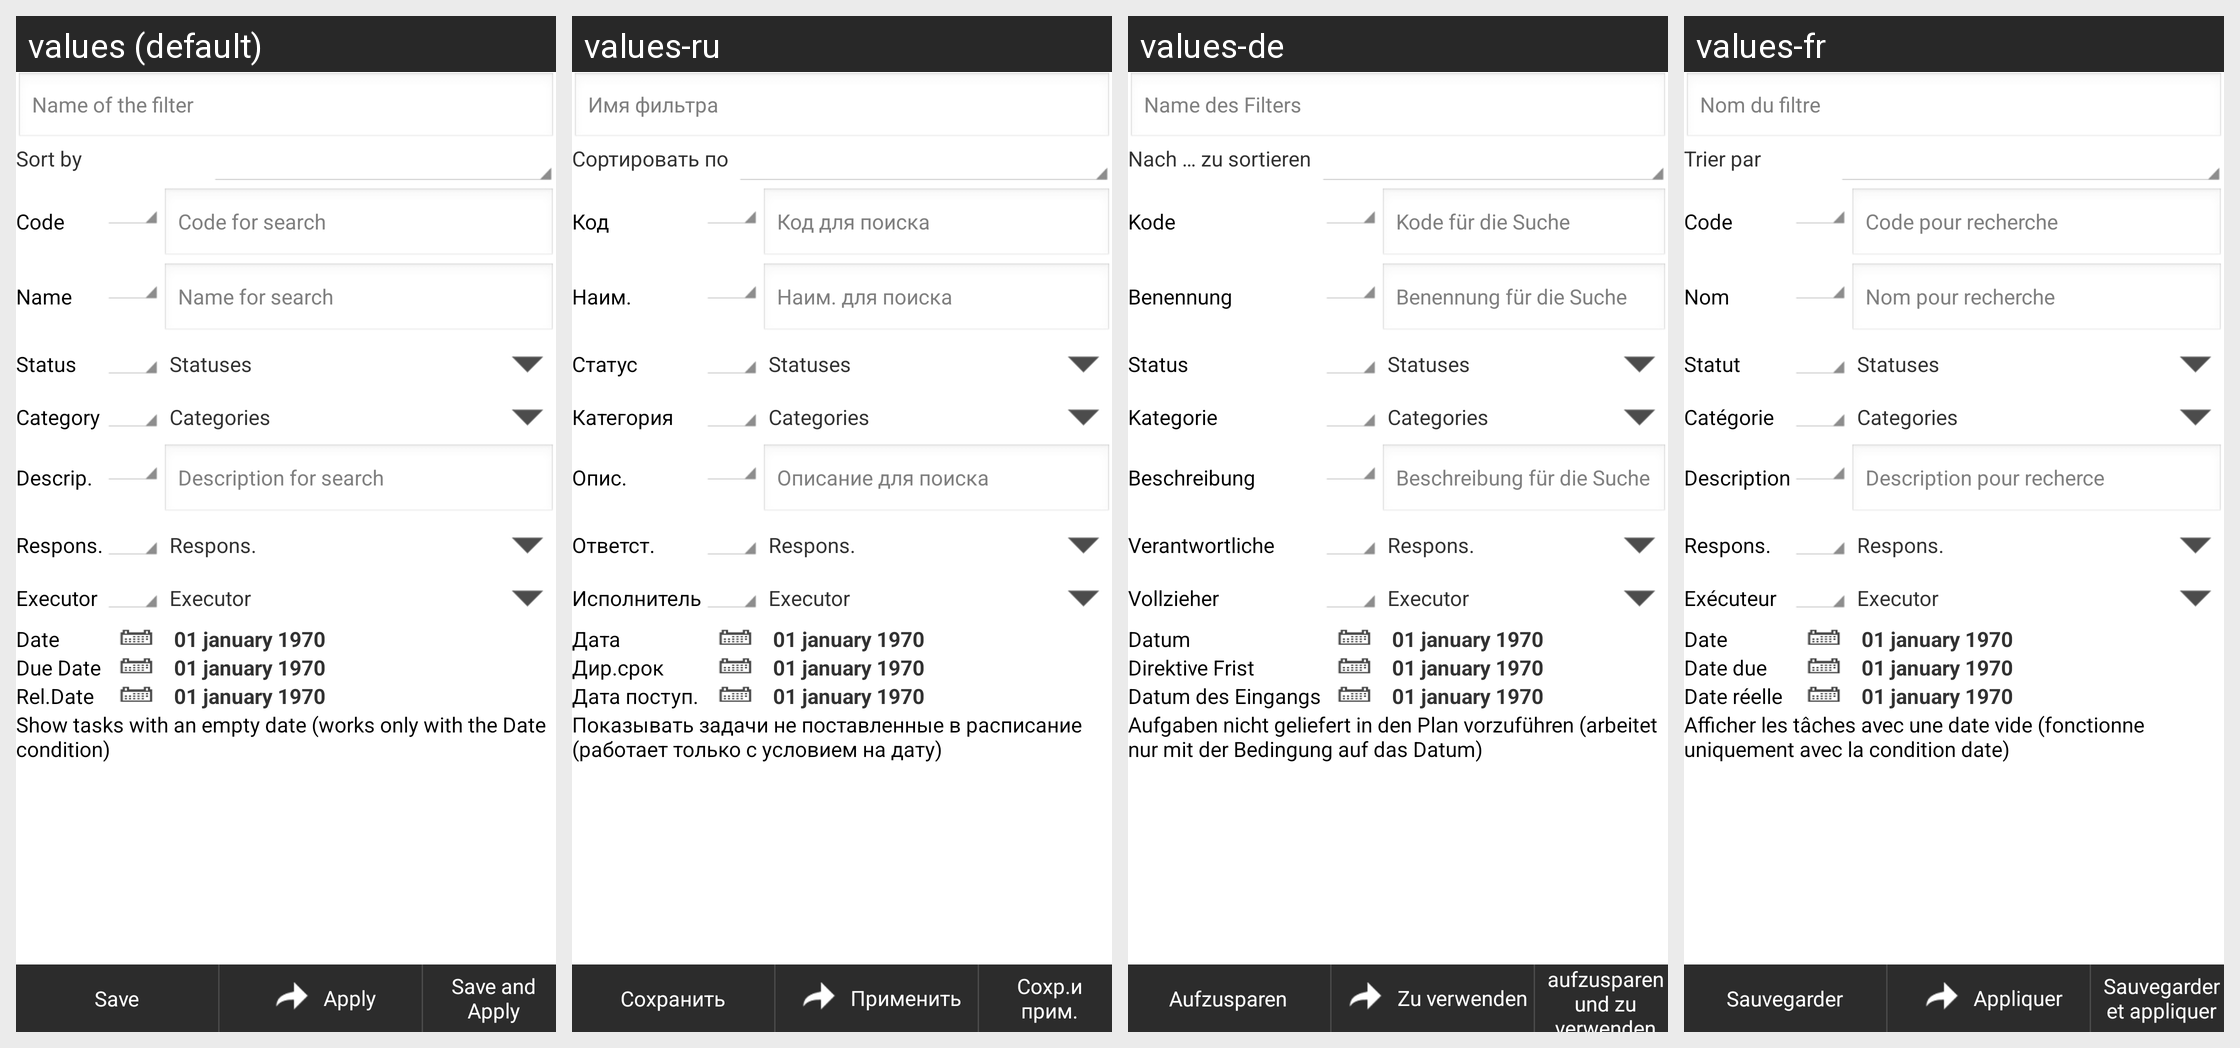

Strings drawn on this Android screen and how each of the app's shown locales translates them:
Android screen res/layout/filter.xml rendered under 4 locales, left to right: values (default), values-ru, values-de, values-fr. Device: Nexus 5 (rendered at 1080×1920; each locale shown at half size, 540×960, under a caption strip naming it); theme android:Theme.Light.NoTitleBar.Fullscreen.
Other locales in the repository, not shown: values-en-rUS.
Strings drawn on this screen, with the default value and each locale's value (text and hints the layout hard-codes, and strings that could not be matched under every locale, appear in the picture but are not listed):

from_layout10
  values: Name of the filter
  values-ru: Имя фильтра
  values-de: Name des Filters
  values-fr: Nom du filtre

from_layout11
  values: Sort by
  values-ru: Сортировать по
  values-de: Nach … zu sortieren
  values-fr: Trier par

from_layout12
  values: Code
  values-ru: Код
  values-de: Kode
  values-fr: Code

from_layout13
  values: Code for search
  values-ru: Код для поиска
  values-de: Kode für die Suche
  values-fr: Code pour recherche

from_layout14
  values: Name
  values-ru: Наим.
  values-de: Benennung
  values-fr: Nom

from_layout15
  values: Name for search
  values-ru: Наим. для поиска
  values-de: Benennung für die Suche
  values-fr: Nom pour recherche

from_layout16
  values: Status
  values-ru: Статус
  values-de: Status
  values-fr: Statut

from_layout17
  values: Category
  values-ru: Категория
  values-de: Kategorie
  values-fr: Catégorie

from_layout18
  values: Descrip.
  values-ru: Опис.
  values-de: Beschreibung
  values-fr: Description

from_layout19
  values: Description for search
  values-ru: Описание для поиска
  values-de: Beschreibung für die Suche
  values-fr: Description pour recherce

from_layout20
  values: Respons.
  values-ru: Ответст.
  values-de: Verantwortliche
  values-fr: Respons.

from_layout21
  values: Executor
  values-ru: Исполнитель
  values-de: Vollzieher
  values-fr: Exécuteur

from_layout22
  values: Date
  values-ru: Дата
  values-de: Datum
  values-fr: Date

from_layout23
  values: Due Date
  values-ru: Дир.срок
  values-de: Direktive Frist
  values-fr: Date due

from_layout24
  values: Rel.Date
  values-ru: Дата поступ.
  values-de: Datum des Eingangs
  values-fr: Date réelle

from_layout25
  values: Show tasks with an empty date (works only with the Date condition)
  values-ru: Показывать задачи не поставленные в расписание (работает только с условием на дату)
  values-de: Aufgaben nicht geliefert in den Plan vorzuführen (arbeitet nur mit der Bedingung auf das Datum)
  values-fr: Afficher les tâches avec une date vide (fonctionne uniquement avec la condition date)

menu_save
  values: Save
  values-ru: Сохранить
  values-de: Aufzusparen
  values-fr: Sauvegarder

from_layout9
  values: Apply
  values-ru: Применить
  values-de: Zu verwenden
  values-fr: Appliquer

from_layout26
  values: Save and Apply
  values-ru: Сохр.и прим.
  values-de: aufzusparen und zu verwenden
  values-fr: Sauvegarder et appliquer
